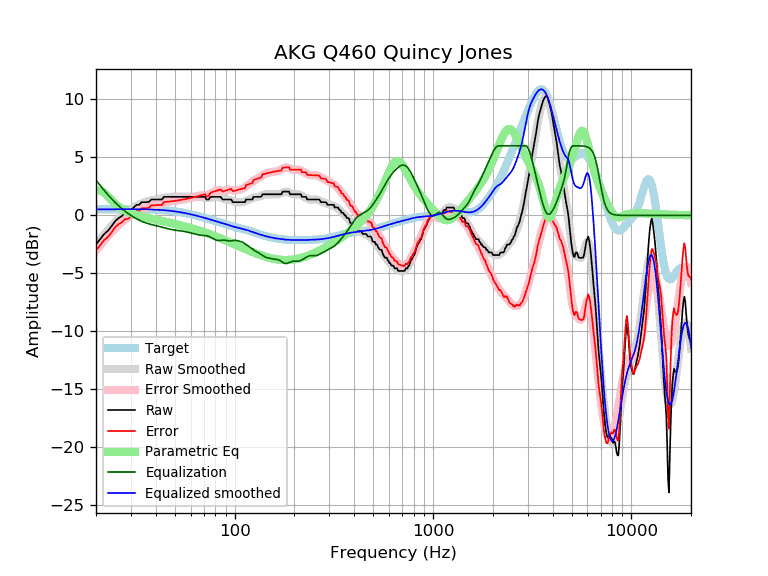

Values plotted in this chart, from the file beside it:
frequency, raw, error, smoothed, error_smoothed, equalization, parametric_eq, equalized_raw, equalized_smoothed, target
20, -2.51, -3.03, -2.51, -3.03, 3.03, 2.15, 0.52, 0.52, 0.52
21, -2.05, -2.57, -2.05, -2.58, 2.58, 2.18, 0.53, 0.52, 0.52
22, -1.60, -2.12, -1.63, -2.16, 2.16, 1.95, 0.56, 0.53, 0.52
23, -1.32, -1.85, -1.24, -1.77, 1.77, 1.61, 0.45, 0.53, 0.53
24, -0.91, -1.44, -0.89, -1.42, 1.42, 1.28, 0.51, 0.53, 0.53
25, -0.49, -1.02, -0.58, -1.11, 1.11, 0.99, 0.62, 0.53, 0.53
26, -0.23, -0.76, -0.30, -0.83, 0.83, 0.76, 0.60, 0.53, 0.53
27, -0.06, -0.59, -0.05, -0.58, 0.58, 0.57, 0.52, 0.53, 0.53
28, 0.21, -0.32, 0.17, -0.37, 0.37, 0.42, 0.58, 0.53, 0.53
29, 0.23, -0.30, 0.36, -0.17, 0.17, 0.30, 0.40, 0.53, 0.53
30, 0.46, -0.07, 0.53, 0.00, -0.00, 0.20, 0.46, 0.53, 0.53
31, 0.68, 0.15, 0.69, 0.15, -0.15, 0.11, 0.53, 0.53, 0.53
32, 0.91, 0.38, 0.82, 0.29, -0.29, 0.04, 0.62, 0.53, 0.53
33, 0.91, 0.38, 0.94, 0.41, -0.41, -0.03, 0.50, 0.53, 0.53
34, 1.14, 0.61, 1.04, 0.52, -0.52, -0.09, 0.62, 0.53, 0.53
35, 1.14, 0.62, 1.13, 0.60, -0.60, -0.14, 0.54, 0.52, 0.52
36, 1.14, 0.62, 1.19, 0.68, -0.68, -0.19, 0.46, 0.52, 0.52
37, 1.17, 0.66, 1.25, 0.73, -0.73, -0.24, 0.44, 0.51, 0.51
38, 1.37, 0.86, 1.29, 0.79, -0.79, -0.28, 0.58, 0.51, 0.51
39, 1.37, 0.87, 1.33, 0.83, -0.83, -0.33, 0.54, 0.50, 0.50
40, 1.37, 0.88, 1.37, 0.88, -0.88, -0.37, 0.49, 0.49, 0.49
41, 1.37, 0.89, 1.40, 0.92, -0.92, -0.41, 0.45, 0.48, 0.48
42, 1.37, 0.90, 1.44, 0.97, -0.97, -0.45, 0.40, 0.47, 0.47
43, 1.37, 0.91, 1.48, 1.02, -1.02, -0.48, 0.35, 0.46, 0.46
44, 1.60, 1.15, 1.51, 1.06, -1.06, -0.52, 0.54, 0.45, 0.45
45, 1.60, 1.16, 1.54, 1.11, -1.11, -0.56, 0.49, 0.44, 0.44
46, 1.60, 1.18, 1.57, 1.15, -1.15, -0.59, 0.45, 0.42, 0.42
47, 1.60, 1.20, 1.59, 1.19, -1.19, -0.63, 0.41, 0.40, 0.40
48, 1.60, 1.21, 1.60, 1.22, -1.22, -0.66, 0.38, 0.39, 0.39
49, 1.60, 1.23, 1.61, 1.24, -1.24, -0.70, 0.36, 0.37, 0.37
50, 1.60, 1.25, 1.61, 1.26, -1.26, -0.74, 0.34, 0.35, 0.35
51, 1.60, 1.27, 1.61, 1.28, -1.28, -0.77, 0.32, 0.33, 0.33
52, 1.60, 1.30, 1.61, 1.30, -1.30, -0.81, 0.30, 0.30, 0.30
53, 1.60, 1.32, 1.60, 1.32, -1.32, -0.84, 0.28, 0.28, 0.28
54, 1.60, 1.34, 1.60, 1.34, -1.34, -0.88, 0.26, 0.26, 0.26
55, 1.60, 1.37, 1.60, 1.37, -1.37, -0.91, 0.23, 0.23, 0.23
56, 1.60, 1.39, 1.60, 1.39, -1.39, -0.95, 0.21, 0.21, 0.21
57, 1.60, 1.42, 1.60, 1.42, -1.42, -0.98, 0.18, 0.18, 0.18
58, 1.60, 1.45, 1.60, 1.45, -1.45, -1.02, 0.15, 0.15, 0.15
59, 1.60, 1.48, 1.60, 1.47, -1.47, -1.05, 0.13, 0.12, 0.12
60, 1.60, 1.50, 1.60, 1.50, -1.50, -1.09, 0.10, 0.10, 0.10
61, 1.60, 1.53, 1.60, 1.53, -1.53, -1.12, 0.07, 0.07, 0.07
62, 1.60, 1.56, 1.60, 1.56, -1.56, -1.16, 0.04, 0.04, 0.04
63, 1.60, 1.59, 1.61, 1.60, -1.60, -1.19, 0.00, 0.01, 0.01
64, 1.60, 1.62, 1.61, 1.63, -1.63, -1.23, -0.03, -0.02, -0.02
65, 1.60, 1.65, 1.61, 1.66, -1.66, -1.27, -0.06, -0.05, -0.05
66, 1.60, 1.68, 1.61, 1.68, -1.68, -1.30, -0.08, -0.08, -0.08
67, 1.60, 1.71, 1.59, 1.70, -1.70, -1.34, -0.10, -0.11, -0.11
68, 1.60, 1.74, 1.58, 1.72, -1.72, -1.37, -0.12, -0.14, -0.14
69, 1.60, 1.77, 1.56, 1.72, -1.72, -1.41, -0.12, -0.17, -0.17
70, 1.60, 1.80, 1.53, 1.73, -1.73, -1.45, -0.13, -0.20, -0.20
71, 1.60, 1.83, 1.51, 1.74, -1.74, -1.48, -0.14, -0.23, -0.23
72, 1.37, 1.63, 1.49, 1.75, -1.75, -1.52, -0.38, -0.26, -0.26
73, 1.37, 1.66, 1.49, 1.77, -1.77, -1.55, -0.40, -0.28, -0.29
74, 1.37, 1.68, 1.49, 1.80, -1.80, -1.59, -0.43, -0.31, -0.31
75, 1.54, 1.88, 1.50, 1.85, -1.85, -1.63, -0.31, -0.34, -0.34
76, 1.60, 1.97, 1.53, 1.90, -1.90, -1.66, -0.30, -0.37, -0.37
77, 1.60, 2.00, 1.55, 1.96, -1.96, -1.70, -0.36, -0.40, -0.40
78, 1.60, 2.03, 1.58, 2.01, -2.01, -1.73, -0.41, -0.43, -0.43
79, 1.60, 2.06, 1.60, 2.06, -2.06, -1.77, -0.46, -0.46, -0.46
... 553 more rows
